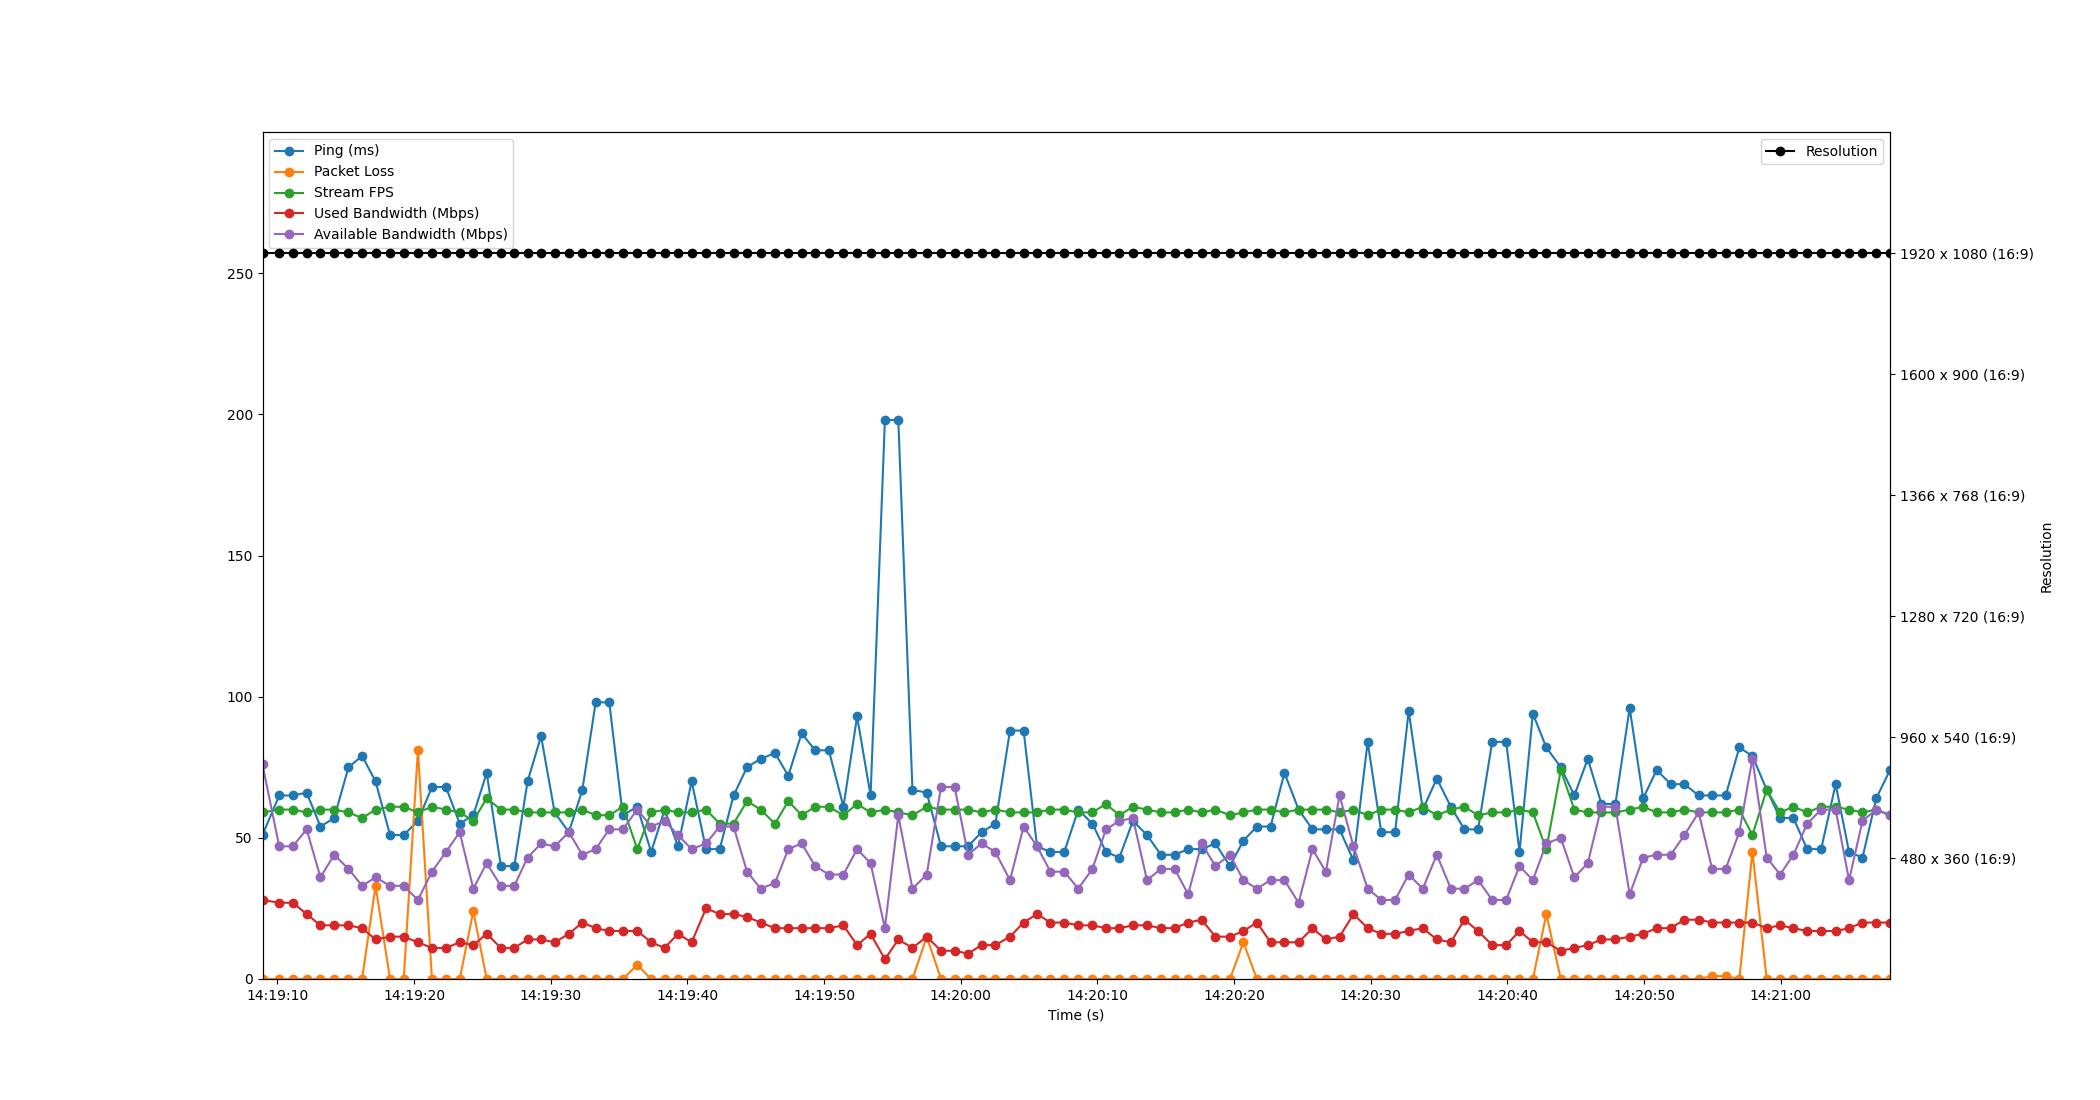

Data behind this chart, as committed beside it:
Time, Timestamp, Ping, Packet Loss, Stream FPS, Used Bandwidth, Resolution, Available Bandwidth
3.0994415283203125e-06, 2023-07-11 14:19:08.909742, 51, 0, 59, 28, 1920 x 1080 (16:9), 76
1.222, 2023-07-11 14:19:10.132176, 65, 0, 60, 27, 1920 x 1080 (16:9), 47
2.217, 2023-07-11 14:19:11.126400, 65, 0, 60, 27, 1920 x 1080 (16:9), 47
3.232, 2023-07-11 14:19:12.142145, 66, 0, 59, 23, 1920 x 1080 (16:9), 53
4.241, 2023-07-11 14:19:13.151029, 54, 0, 60, 19, 1920 x 1080 (16:9), 36
5.243, 2023-07-11 14:19:14.152758, 57, 0, 60, 19, 1920 x 1080 (16:9), 44
6.293, 2023-07-11 14:19:15.202701, 75, 0, 59, 19, 1920 x 1080 (16:9), 39
7.288, 2023-07-11 14:19:16.197486, 79, 0, 57, 18, 1920 x 1080 (16:9), 33
8.272, 2023-07-11 14:19:17.181571, 70, 33, 60, 14, 1920 x 1080 (16:9), 36
9.333, 2023-07-11 14:19:18.243030, 51, 0, 61, 15, 1920 x 1080 (16:9), 33
10.33, 2023-07-11 14:19:19.240653, 51, 0, 61, 15, 1920 x 1080 (16:9), 33
11.37, 2023-07-11 14:19:20.281345, 56, 81, 59, 13, 1920 x 1080 (16:9), 28
12.4, 2023-07-11 14:19:21.309457, 68, 0, 61, 11, 1920 x 1080 (16:9), 38
13.42, 2023-07-11 14:19:22.333011, 68, 0, 60, 11, 1920 x 1080 (16:9), 45
14.43, 2023-07-11 14:19:23.343075, 55, 0, 59, 13, 1920 x 1080 (16:9), 52
15.42, 2023-07-11 14:19:24.333951, 58, 24, 56, 12, 1920 x 1080 (16:9), 32
16.41, 2023-07-11 14:19:25.315022, 73, 0, 64, 16, 1920 x 1080 (16:9), 41
17.44, 2023-07-11 14:19:26.350651, 40, 0, 60, 11, 1920 x 1080 (16:9), 33
18.42, 2023-07-11 14:19:27.333820, 40, 0, 60, 11, 1920 x 1080 (16:9), 33
19.4, 2023-07-11 14:19:28.307039, 70, 0, 59, 14, 1920 x 1080 (16:9), 43
20.38, 2023-07-11 14:19:29.294418, 86, 0, 59, 14, 1920 x 1080 (16:9), 48
21.38, 2023-07-11 14:19:30.288328, 59, 0, 59, 13, 1920 x 1080 (16:9), 47
22.42, 2023-07-11 14:19:31.327055, 52, 0, 59, 16, 1920 x 1080 (16:9), 52
23.41, 2023-07-11 14:19:32.317346, 67, 0, 60, 20, 1920 x 1080 (16:9), 44
24.38, 2023-07-11 14:19:33.289684, 98, 0, 58, 18, 1920 x 1080 (16:9), 46
25.37, 2023-07-11 14:19:34.283026, 98, 0, 58, 17, 1920 x 1080 (16:9), 53
26.37, 2023-07-11 14:19:35.275042, 58, 0, 61, 17, 1920 x 1080 (16:9), 53
27.42, 2023-07-11 14:19:36.333158, 61, 5, 46, 17, 1920 x 1080 (16:9), 60
28.44, 2023-07-11 14:19:37.350212, 45, 0, 59, 13, 1920 x 1080 (16:9), 54
29.43, 2023-07-11 14:19:38.335031, 60, 0, 60, 11, 1920 x 1080 (16:9), 56
30.4, 2023-07-11 14:19:39.312041, 47, 0, 59, 16, 1920 x 1080 (16:9), 51
31.4, 2023-07-11 14:19:40.311074, 70, 0, 59, 13, 1920 x 1080 (16:9), 46
32.46, 2023-07-11 14:19:41.367387, 46, 0, 60, 25, 1920 x 1080 (16:9), 48
33.46, 2023-07-11 14:19:42.366396, 46, 0, 55, 23, 1920 x 1080 (16:9), 54
34.47, 2023-07-11 14:19:43.380158, 65, 0, 55, 23, 1920 x 1080 (16:9), 54
35.46, 2023-07-11 14:19:44.366963, 75, 0, 63, 22, 1920 x 1080 (16:9), 38
36.45, 2023-07-11 14:19:45.360273, 78, 0, 60, 20, 1920 x 1080 (16:9), 32
37.5, 2023-07-11 14:19:46.409852, 80, 0, 55, 18, 1920 x 1080 (16:9), 34
38.47, 2023-07-11 14:19:47.384451, 72, 0, 63, 18, 1920 x 1080 (16:9), 46
39.45, 2023-07-11 14:19:48.362852, 87, 0, 58, 18, 1920 x 1080 (16:9), 48
40.44, 2023-07-11 14:19:49.352567, 81, 0, 61, 18, 1920 x 1080 (16:9), 40
41.44, 2023-07-11 14:19:50.353015, 81, 0, 61, 18, 1920 x 1080 (16:9), 37
42.51, 2023-07-11 14:19:51.420954, 61, 0, 58, 19, 1920 x 1080 (16:9), 37
43.51, 2023-07-11 14:19:52.419810, 93, 0, 62, 12, 1920 x 1080 (16:9), 46
44.5, 2023-07-11 14:19:53.405973, 65, 0, 59, 16, 1920 x 1080 (16:9), 41
45.54, 2023-07-11 14:19:54.454126, 198, 0, 60, 7, 1920 x 1080 (16:9), 18
46.53, 2023-07-11 14:19:55.435029, 198, 0, 59, 14, 1920 x 1080 (16:9), 58
47.56, 2023-07-11 14:19:56.471136, 67, 0, 58, 11, 1920 x 1080 (16:9), 32
48.61, 2023-07-11 14:19:57.516082, 66, 15, 61, 15, 1920 x 1080 (16:9), 37
49.65, 2023-07-11 14:19:58.559080, 47, 0, 60, 10, 1920 x 1080 (16:9), 68
50.65, 2023-07-11 14:19:59.559057, 47, 0, 60, 10, 1920 x 1080 (16:9), 68
51.63, 2023-07-11 14:20:00.540027, 47, 0, 60, 9, 1920 x 1080 (16:9), 44
52.62, 2023-07-11 14:20:01.525147, 52, 0, 59, 12, 1920 x 1080 (16:9), 48
53.63, 2023-07-11 14:20:02.538486, 55, 0, 60, 12, 1920 x 1080 (16:9), 45
54.7, 2023-07-11 14:20:03.609536, 88, 0, 59, 15, 1920 x 1080 (16:9), 35
55.7, 2023-07-11 14:20:04.604965, 88, 0, 59, 20, 1920 x 1080 (16:9), 54
56.68, 2023-07-11 14:20:05.584944, 47, 0, 59, 23, 1920 x 1080 (16:9), 47
57.66, 2023-07-11 14:20:06.569472, 45, 0, 60, 20, 1920 x 1080 (16:9), 38
58.67, 2023-07-11 14:20:07.580925, 45, 0, 60, 20, 1920 x 1080 (16:9), 38
59.69, 2023-07-11 14:20:08.604724, 60, 0, 59, 19, 1920 x 1080 (16:9), 32
... 59 more rows
